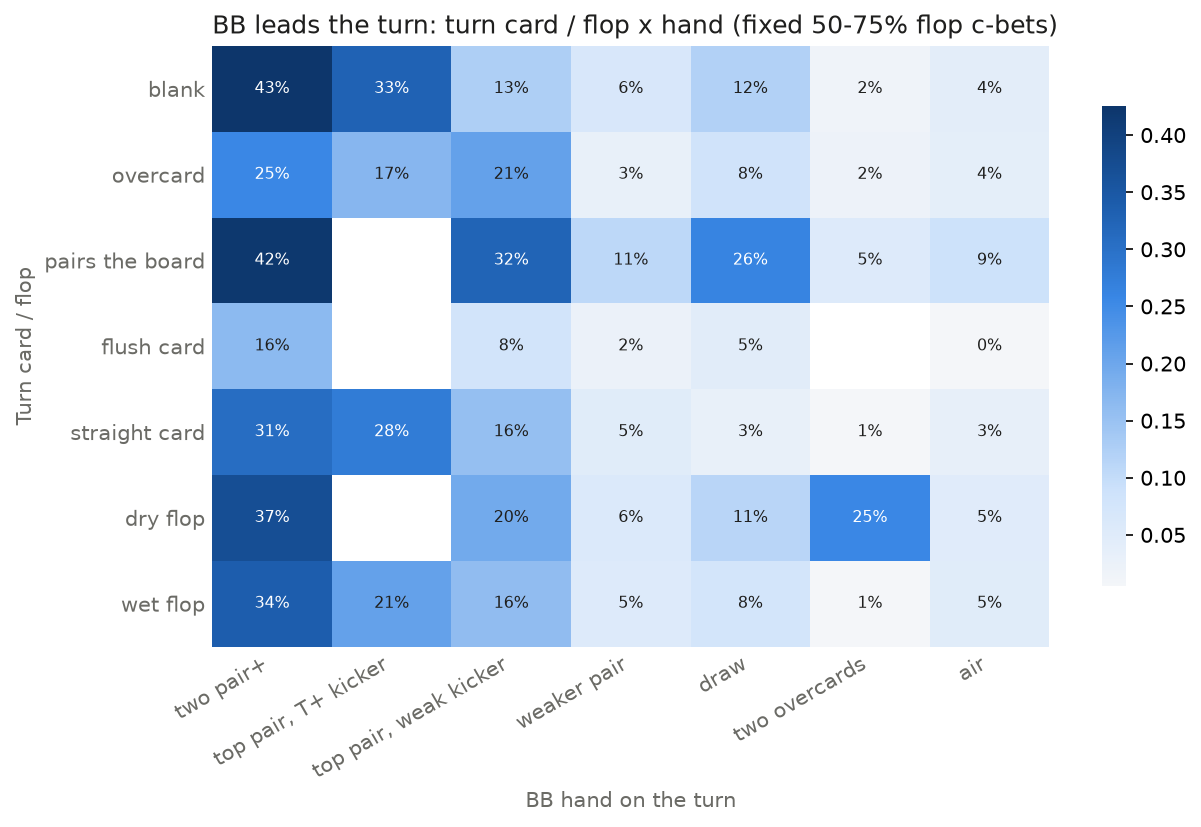

The table this chart was drawn from, first rows:
, two pair+, top pair, T+ kicker, top pair, weak kicker, weaker pair, draw, two overcards, air
blank, 0.425, 0.327, 0.126, 0.064, 0.12, 0.016, 0.042
overcard, 0.255, 0.172, 0.21, 0.03, 0.083, 0.018, 0.038
pairs the board, 0.419, , 0.324, 0.108, 0.262, 0.055, 0.088
flush card, 0.165, , 0.077, 0.023, 0.046, , 0.005
straight card, 0.306, 0.278, 0.156, 0.047, 0.03, 0.005, 0.034
dry flop, 0.37, , 0.195, 0.058, 0.112, 0.255, 0.048
wet flop, 0.338, 0.209, 0.16, 0.053, 0.076, 0.006, 0.047
